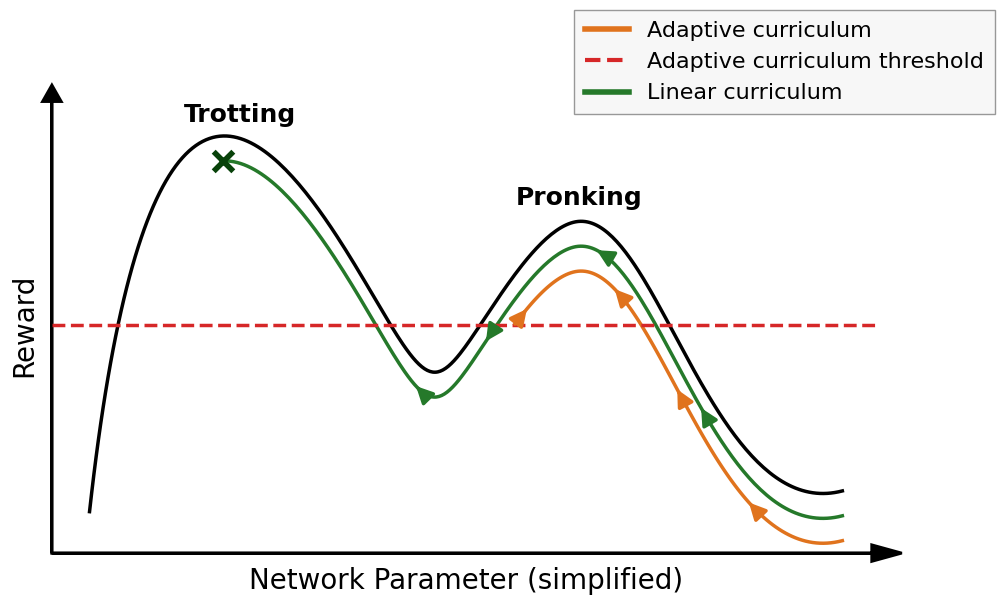

Reproduce this figure in Python.
import matplotlib.pyplot as plt
import numpy as np
from scipy.interpolate import make_interp_spline
from matplotlib.lines import Line2D

# --- 1. Setup the Plot ---
fig, ax = plt.subplots(figsize=(10, 6))
plt.style.use('default')

# --- 2. Define Data for the Reward Landscape ---
# Original loss values
y_loss = np.array([10, 1.0, 5.5, 6.0, 3.0, 6.5, 9.5])
# Flipped into a reward landscape by subtracting from a constant
y_reward = 11.0 - y_loss
x_coords = np.array([0, 2.0, 4.0, 5.0, 6.5, 8.0, 10])


# --- 3. Smooth the Reward Curve ---
def create_smooth_curve(x_pts, y_pts, num_points=300):
    """Generates smooth x and y coordinates from a set of points."""
    t = np.arange(len(x_pts))
    spl_x = make_interp_spline(t, x_pts, k=3)
    spl_y = make_interp_spline(t, y_pts, k=3)
    t_smooth = np.linspace(t.min(), t.max(), num_points)
    x_smooth = spl_x(t_smooth)
    y_smooth = spl_y(t_smooth)
    return x_smooth, y_smooth

x_reward_smooth, y_reward_smooth = create_smooth_curve(x_coords, y_reward)

# --- 4. Generate Curriculum Paths based on the Reward Landscape ---
# Offsets are now subtracted to place paths *below* the reward curve
green_path_offset = 0.6
orange_path_offset = 1.2
# Threshold is also flipped
threshold_y = 11.0 - 5.5

# Green Path: Stops at the global maximum.
x_green_path = x_reward_smooth[::-1]
y_green_path = y_reward_smooth[::-1] - green_path_offset
# Find the index of the global maximum in the reward landscape
max_idx_original = np.argmax(y_reward_smooth)
stop_idx_green = len(y_reward_smooth) - 1 - max_idx_original
x_green_smooth = x_green_path[:stop_idx_green + 1]
y_green_smooth = y_green_path[:stop_idx_green + 1]
green_stop_marker_pos = (x_green_smooth[-1], y_green_smooth[-1])

# Orange Path: Enters the local maximum basin and gets stuck.
x_orange_path = x_reward_smooth[::-1]
y_orange_path = y_reward_smooth[::-1] - orange_path_offset
# Find where the path crosses the threshold. Stop at the second crossing.
crossings = np.where(np.diff(np.sign(y_orange_path - threshold_y)))[0]
if crossings.size >= 2:
    stop_idx_orange = crossings[1]
    x_orange_smooth = x_orange_path[:stop_idx_orange + 1]
    y_orange_smooth = y_orange_path[:stop_idx_orange + 1]
else:
    x_orange_smooth = x_orange_path
    y_orange_smooth = y_orange_path

# --- 5. Plot the Main Elements ---
ax.plot(x_reward_smooth, y_reward_smooth, color='black', linewidth=2.5, zorder=1)
ax.plot(x_green_smooth, y_green_smooth, color='#25792A', linewidth=2.5, zorder=2)
ax.plot(x_orange_smooth, y_orange_smooth, color='#E0731D', linewidth=2.5, zorder=2)
ax.axhline(y=threshold_y, color='#D62728', linestyle='--', linewidth=2.5, zorder=3)

# Add the 'X' marker for the green path's stop point
ax.scatter(green_stop_marker_pos[0], green_stop_marker_pos[1],
           marker='x', color='#08420A', s=200, lw=4, zorder=5)


# --- 6. Add Arrows to Indicate Path Direction ---
def add_arrows_to_path(ax, x_path, y_path, color, num_arrows=5):
    """Adds directional arrows to a plotted line using mutation_scale."""
    for i in range(1, num_arrows + 1):
        idx = int(len(x_path) * i / (num_arrows + 1.5))
        if idx < 2: continue
        p1 = (x_path[idx - 2], y_path[idx - 2])
        p2 = (x_path[idx], y_path[idx])
        ax.annotate("",
                    xy=p2, xycoords='data',
                    xytext=p1, textcoords='data',
                    arrowprops=dict(arrowstyle="-|>",
                                    mutation_scale=25,
                                    color=color,
                                    lw=2.5,
                                    shrinkA=0, shrinkB=0),
                    zorder=4)

add_arrows_to_path(ax, x_green_smooth, y_green_smooth, color='#25792A', num_arrows=4)
# Add forward-pointing arrows on the orange path
add_arrows_to_path(ax, x_orange_smooth, y_orange_smooth, color='#E0731D', num_arrows=3)

# Add single reversed orange arrow at the end of the path
orange_color = '#E0731D'
p_end = (x_orange_smooth[-1], y_orange_smooth[-1])
p_prev = (x_orange_smooth[-6], y_orange_smooth[-6])
ax.annotate("", xy=p_prev, xycoords='data', xytext=p_end, textcoords='data',
            arrowprops=dict(arrowstyle="-|>", mutation_scale=25, color=orange_color, lw=2.5, shrinkA=0, shrinkB=0),
            zorder=5)


# --- 7. Add Text Annotations and Labels ---
ax.text(2.0, 10.4, 'Trotting', fontsize=18, fontweight='bold', ha='center')
ax.text(6.5, 8.4, 'Pronking', fontsize=18, fontweight='bold', ha='center')
ax.set_xlabel('Network Parameter (simplified)', fontsize=20, labelpad=10)
ax.set_ylabel('Reward', fontsize=20, labelpad=10)

# --- 8. Create the Custom Legend ---
legend_elements = [
    Line2D([0], [0], color='#E0731D', lw=4, label='Adaptive curriculum'),
    Line2D([0], [0], color='#D62728', lw=3, linestyle='--', label='Adaptive curriculum threshold'),
    Line2D([0], [0], color='#25792A', lw=4, label='Linear curriculum')
]
# Anchor the legend to the FIGURE's top-right corner
ax.legend(handles=legend_elements,
          loc='upper right',
          fontsize=16,
          bbox_to_anchor=(1, 1),           # Anchor point is the top right...
          bbox_transform=fig.transFigure,  # ...of the FIGURE, not the axes.
          borderaxespad=0.,
          fancybox=False,
          shadow=False,
          facecolor='whitesmoke',
          edgecolor='gray',
          borderpad=0.5)

# --- 9. Final Styling and Cleanup ---
ax.set_xticks([])
ax.set_yticks([])
ax.set_xlim(-0.5, 10.5)
ax.set_ylim(0, 11)

# Turn off all the default axes spines
ax.spines['top'].set_visible(False)
ax.spines['right'].set_visible(False)
ax.spines['left'].set_visible(False)
ax.spines['bottom'].set_visible(False)

# Add custom arrows for the x and y axes
xmin, xmax = ax.get_xlim()
ymin, ymax = ax.get_ylim()

ax.arrow(xmin, ymin, (xmax - xmin) * 0.99, 0,
         head_width=0.4, head_length=0.4, fc='black', ec='black', lw=2, clip_on=False)
ax.arrow(xmin, ymin, 0, (ymax - ymin) * 0.99,
         head_width=0.25, head_length=0.4, fc='black', ec='black', lw=2, clip_on=False)


plt.tight_layout()

# --- 10. Save the Plot to a PDF file ---
plt.savefig('reward_landscape.pdf', dpi=600, bbox_inches='tight')

print("Plot saved as reward_landscape.pdf")
